Run: headless pygame with SDL's dummy video driver; simulated clock (each Clock.tick advances the game by its frame time, no real sleeping); random seed 0; keys injected as events and as key.get_pressed() state; no mouse input.
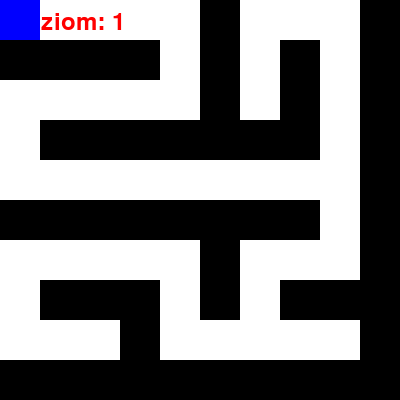
Frame 1 of 4 · flips 1–60 · no input
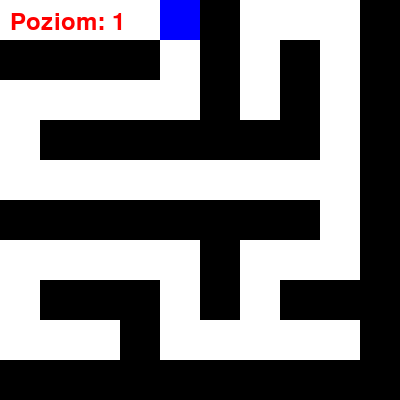
Frame 2 of 4 · flips 61–180 · tapped SPACE, RETURN · held RIGHT (→), D
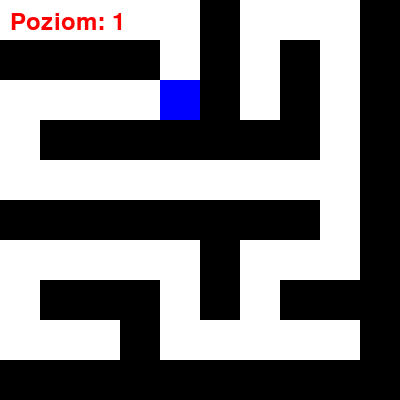
Frame 3 of 4 · flips 181–300 · held DOWN (↓), S
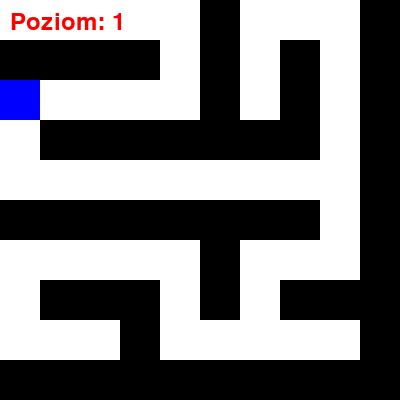
Frame 4 of 4 · flips 301–420 · held LEFT (←), A, UP (↑), W

The pygame program that drew these frames:

import pygame
import random

# Rozmiary labiryntu
maze_width = 10
maze_height = 10
cell_size = 40

# Kolory
WHITE = (255, 255, 255)
BLACK = (0, 0, 0)
BLUE = (0, 0, 255)
RED = (255, 0, 0)

# Kierunki: Góra, Dół, Lewo, Prawo
DIRECTIONS = [(0, -1), (0, 1), (-1, 0), (1, 0)]

# Inicjalizacja pygame
pygame.init()

# Ekran gry
screen = pygame.display.set_mode((maze_width * cell_size, maze_height * cell_size))
pygame.display.set_caption("Labirynt - Gra")

# Czcionka do wyświetlania poziomu
font = pygame.font.SysFont(None, 36)

# Funkcja generująca losowy labirynt przy pomocy algorytmu "backtracking"
def generate_maze(width, height):
    maze = [[1 for _ in range(width)] for _ in range(height)]
    start = (0, 0)
    stack = [start]
    maze[0][0] = 0

    while stack:
        current_cell = stack[-1]
        x, y = current_cell

        # Znajdź sąsiadów
        neighbors = []
        for direction in DIRECTIONS:
            nx, ny = x + direction[0] * 2, y + direction[1] * 2
            if 0 <= nx < width and 0 <= ny < height and maze[ny][nx] == 1:
                neighbors.append((nx, ny))

        if neighbors:
            next_cell = random.choice(neighbors)
            nx, ny = next_cell

            # Otwórz przejście między komórkami
            maze[y + (ny - y) // 2][x + (nx - x) // 2] = 0
            maze[ny][nx] = 0

            stack.append((nx, ny))
        else:
            stack.pop()

    return maze

# Funkcja rysująca labirynt
def draw_maze(maze):
    for y in range(maze_height):
        for x in range(maze_width):
            color = WHITE if maze[y][x] == 0 else BLACK
            pygame.draw.rect(screen, color, (x * cell_size, y * cell_size, cell_size, cell_size))

# Funkcja sprawdzająca, czy gracz znalazł wyjście
def check_exit(player_pos):
    return player_pos == (maze_width-2, maze_height-2)

# Funkcja do obsługi ruchu gracza
def move_player(player_pos, direction, maze):
    new_pos = (player_pos[0] + direction[0], player_pos[1] + direction[1])
    if 0 <= new_pos[0] < maze_width and 0 <= new_pos[1] < maze_height:
        if maze[new_pos[1]][new_pos[0]] == 0:  # Jeśli nie ma ściany
            return new_pos
    return player_pos

# Funkcja wyświetlająca poziom gry
def display_level(level):
    level_text = font.render(f"Poziom: {level}", True, RED)
    screen.blit(level_text, (10, 10))

# Główna funkcja gry
def main():
    level = 1  # Początkowy poziom
    maze = generate_maze(maze_width, maze_height)
    player_pos = (0, 0)

    clock = pygame.time.Clock()
    running = True

    while running:
        screen.fill(BLACK)
        draw_maze(maze)

        # Wyświetl poziom
        display_level(level)

        # Rysuj gracza
        pygame.draw.rect(screen, BLUE, (player_pos[0] * cell_size, player_pos[1] * cell_size, cell_size, cell_size))

        for event in pygame.event.get():
            if event.type == pygame.QUIT:
                running = False

        # Ruch gracza
        keys = pygame.key.get_pressed()
        if keys[pygame.K_LEFT]:
            player_pos = move_player(player_pos, (-1, 0), maze)
        if keys[pygame.K_RIGHT]:
            player_pos = move_player(player_pos, (1, 0), maze)
        if keys[pygame.K_UP]:
            player_pos = move_player(player_pos, (0, -1), maze)
        if keys[pygame.K_DOWN]:
            player_pos = move_player(player_pos, (0, 1), maze)

        # Sprawdź, czy gracz znalazł wyjście
        if check_exit(player_pos):
            level += 1  # Zwiększ poziom
            maze = generate_maze(maze_width, maze_height)  # Generuj nowy labirynt
            player_pos = (0, 0)  # Zresetuj pozycję gracza

        pygame.display.flip()
        clock.tick(30)

    pygame.quit()

if __name__ == "__main__":
    main()
